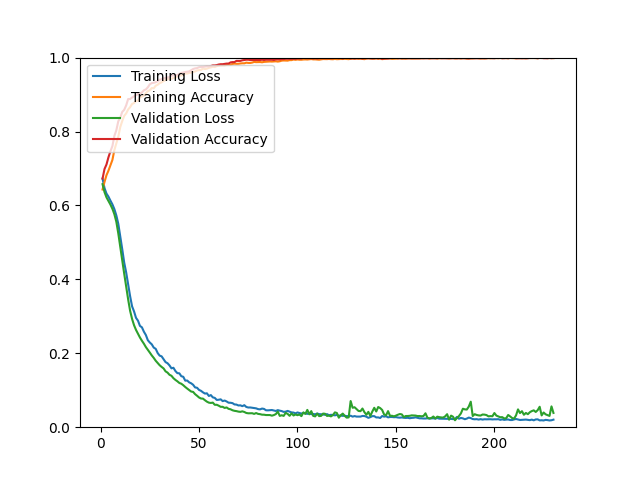

The file beside this chart, header and first rows:
epoch, loss, acc, val_loss, val_acc
1, 0.6727, 0.6431, 0.6576, 0.6726
2, 0.6469, 0.6637, 0.6360, 0.6986
3, 0.6321, 0.6818, 0.6219, 0.7108
4, 0.6238, 0.6941, 0.6122, 0.7303
5, 0.6130, 0.7089, 0.6023, 0.7465
6, 0.6030, 0.7230, 0.5910, 0.7604
7, 0.5901, 0.7497, 0.5764, 0.7880
8, 0.5730, 0.7682, 0.5558, 0.8034
9, 0.5503, 0.7862, 0.5242, 0.8278
10, 0.5161, 0.8121, 0.4873, 0.8375
11, 0.4817, 0.8284, 0.4512, 0.8530
12, 0.4453, 0.8424, 0.4153, 0.8587
13, 0.4186, 0.8490, 0.3810, 0.8708
14, 0.3859, 0.8597, 0.3459, 0.8879
15, 0.3544, 0.8659, 0.3149, 0.8879
16, 0.3269, 0.8745, 0.2929, 0.8920
17, 0.3132, 0.8772, 0.2759, 0.8952
18, 0.2958, 0.8824, 0.2632, 0.8985
19, 0.2882, 0.8837, 0.2528, 0.9009
20, 0.2741, 0.8925, 0.2426, 0.9025
21, 0.2702, 0.8945, 0.2339, 0.9058
22, 0.2584, 0.8969, 0.2259, 0.9115
23, 0.2494, 0.9040, 0.2168, 0.9139
24, 0.2354, 0.9091, 0.2096, 0.9196
25, 0.2291, 0.9117, 0.2019, 0.9277
26, 0.2242, 0.9176, 0.1942, 0.9310
27, 0.2154, 0.9169, 0.1875, 0.9318
28, 0.2120, 0.9239, 0.1798, 0.9334
29, 0.2006, 0.9266, 0.1739, 0.9358
30, 0.1937, 0.9309, 0.1677, 0.9399
31, 0.1917, 0.9332, 0.1631, 0.9415
32, 0.1841, 0.9366, 0.1590, 0.9439
33, 0.1761, 0.9388, 0.1511, 0.9448
34, 0.1731, 0.9414, 0.1477, 0.9464
35, 0.1672, 0.9424, 0.1418, 0.9472
36, 0.1593, 0.9422, 0.1391, 0.9504
37, 0.1608, 0.9454, 0.1326, 0.9521
38, 0.1520, 0.9455, 0.1280, 0.9521
39, 0.1463, 0.9507, 0.1242, 0.9529
40, 0.1458, 0.9509, 0.1197, 0.9561
41, 0.1380, 0.9519, 0.1176, 0.9586
42, 0.1364, 0.9522, 0.1136, 0.9594
43, 0.1260, 0.9571, 0.1088, 0.9610
44, 0.1263, 0.9568, 0.1045, 0.9618
45, 0.1213, 0.9586, 0.1006, 0.9626
46, 0.1188, 0.9592, 0.0965, 0.9659
47, 0.1148, 0.9612, 0.0955, 0.9691
48, 0.1076, 0.9625, 0.0894, 0.9708
49, 0.1067, 0.9652, 0.0851, 0.9716
50, 0.1009, 0.9662, 0.0804, 0.9740
51, 0.0984, 0.9668, 0.0776, 0.9748
52, 0.0943, 0.9704, 0.0773, 0.9748
53, 0.0910, 0.9690, 0.0730, 0.9756
54, 0.0917, 0.9700, 0.0691, 0.9764
55, 0.0845, 0.9722, 0.0664, 0.9764
56, 0.0869, 0.9735, 0.0656, 0.9773
57, 0.0807, 0.9754, 0.0665, 0.9789
58, 0.0793, 0.9744, 0.0606, 0.9789
59, 0.0737, 0.9769, 0.0607, 0.9797
60, 0.0743, 0.9781, 0.0582, 0.9813
... 170 more rows
